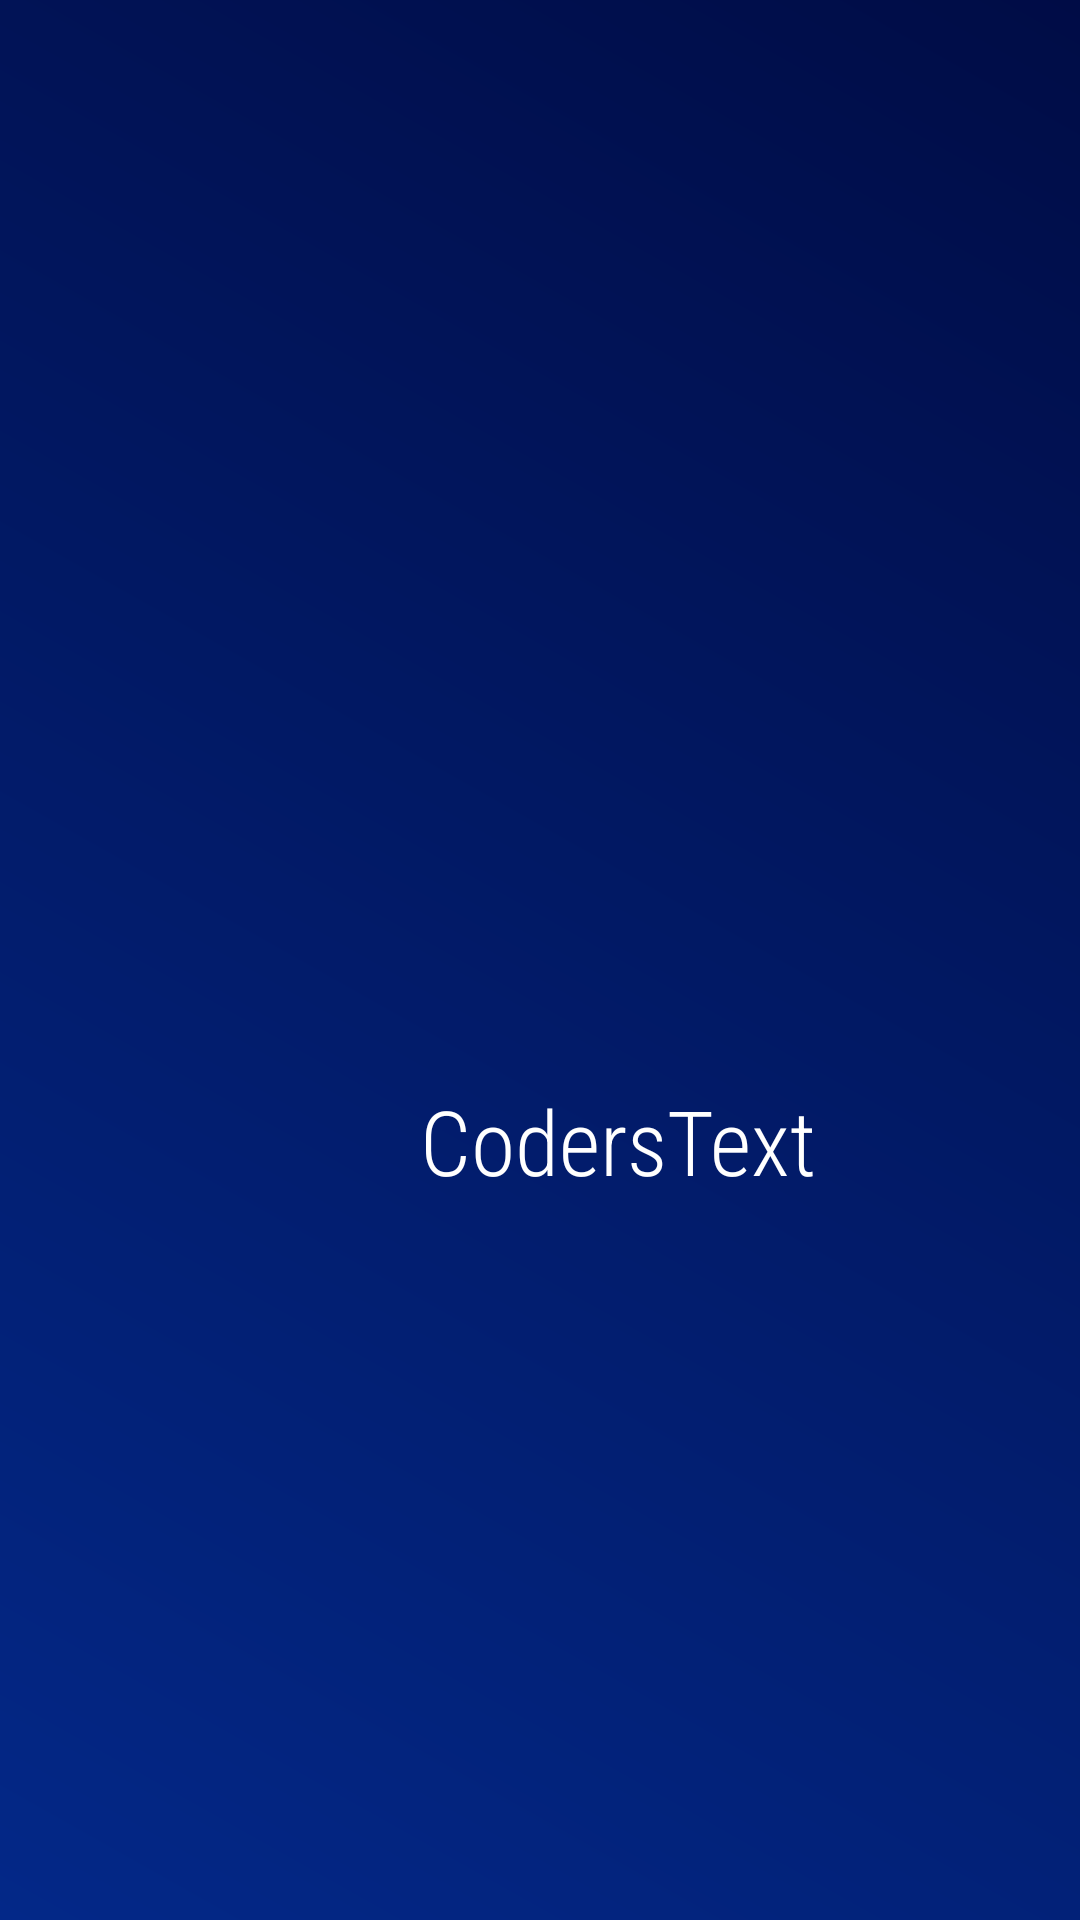

Reconstruct the res/layout file that produces this screen, plus the resources it refers to.
<!-- AndroidManifest.xml: application theme AppTheme -->
<!-- res/layout/activity_splash.xml -->
<?xml version="1.0" encoding="utf-8"?>
<RelativeLayout xmlns:android="http://schemas.android.com/apk/res/android"
    xmlns:app="http://schemas.android.com/apk/res-auto"
    xmlns:tools="http://schemas.android.com/tools"
    android:layout_width="match_parent"
    android:layout_height="match_parent"
    tools:context=".Splash"
    android:background="@drawable/bgsplash"
    android:id="@+id/bgx"
    android:transitionName="@string/actx">

    <ImageView
        android:id="@+id/imageView"
        android:layout_width="102dp"
        android:layout_height="102dp"
        android:layout_centerHorizontal="true"
        android:layout_marginBottom="24dp"
        android:transitionName="@string/act"
        android:layout_marginTop="235dp"

        app:srcCompat="@drawable/spl"
        tools:ignore="ContentDescription" />

    <TextView
        android:id="@+id/textView2"
        android:layout_width="wrap_content"
        android:layout_height="wrap_content"
        android:layout_marginStart="140dp"
        android:layout_marginEnd="8dp"
        android:fontFamily="sans-serif-condensed-light"
        android:text="@string/coderstext"
        android:textColor="@android:color/background_light"
        android:textSize="30sp"
        android:layout_marginTop="360dp" />
</RelativeLayout>
<!-- resources referenced by this layout -->
<resources>
  <!-- drawable bgsplash (drawable) -->
  <?xml version="1.0" encoding="utf-8"?>
  <shape xmlns:android="http://schemas.android.com/apk/res/android">
      <gradient
          android:angle="225"
          android:endColor="#032888"
          android:startColor="#000C46"
          android:type="linear"/>
  </shape>
  <string name="act">activity_image_trans</string>
  <string name="actx">activity_image_trans</string>
  <string name="coderstext">CodersText</string>
  <style name="AppTheme" parent="Theme.AppCompat.Light.NoActionBar">
          
          <item name="colorPrimary">@color/colorPrimary</item>
          <item name="colorPrimaryDark">@color/colorPrimaryDark</item>
          <item name="colorAccent">@color/colorAccent</item>
  
  
      </style>
  <color name="colorPrimary">#063DAA</color>
  <color name="colorPrimaryDark">#063DAA</color>
  <color name="colorAccent">#3A0CE7</color>
</resources>
